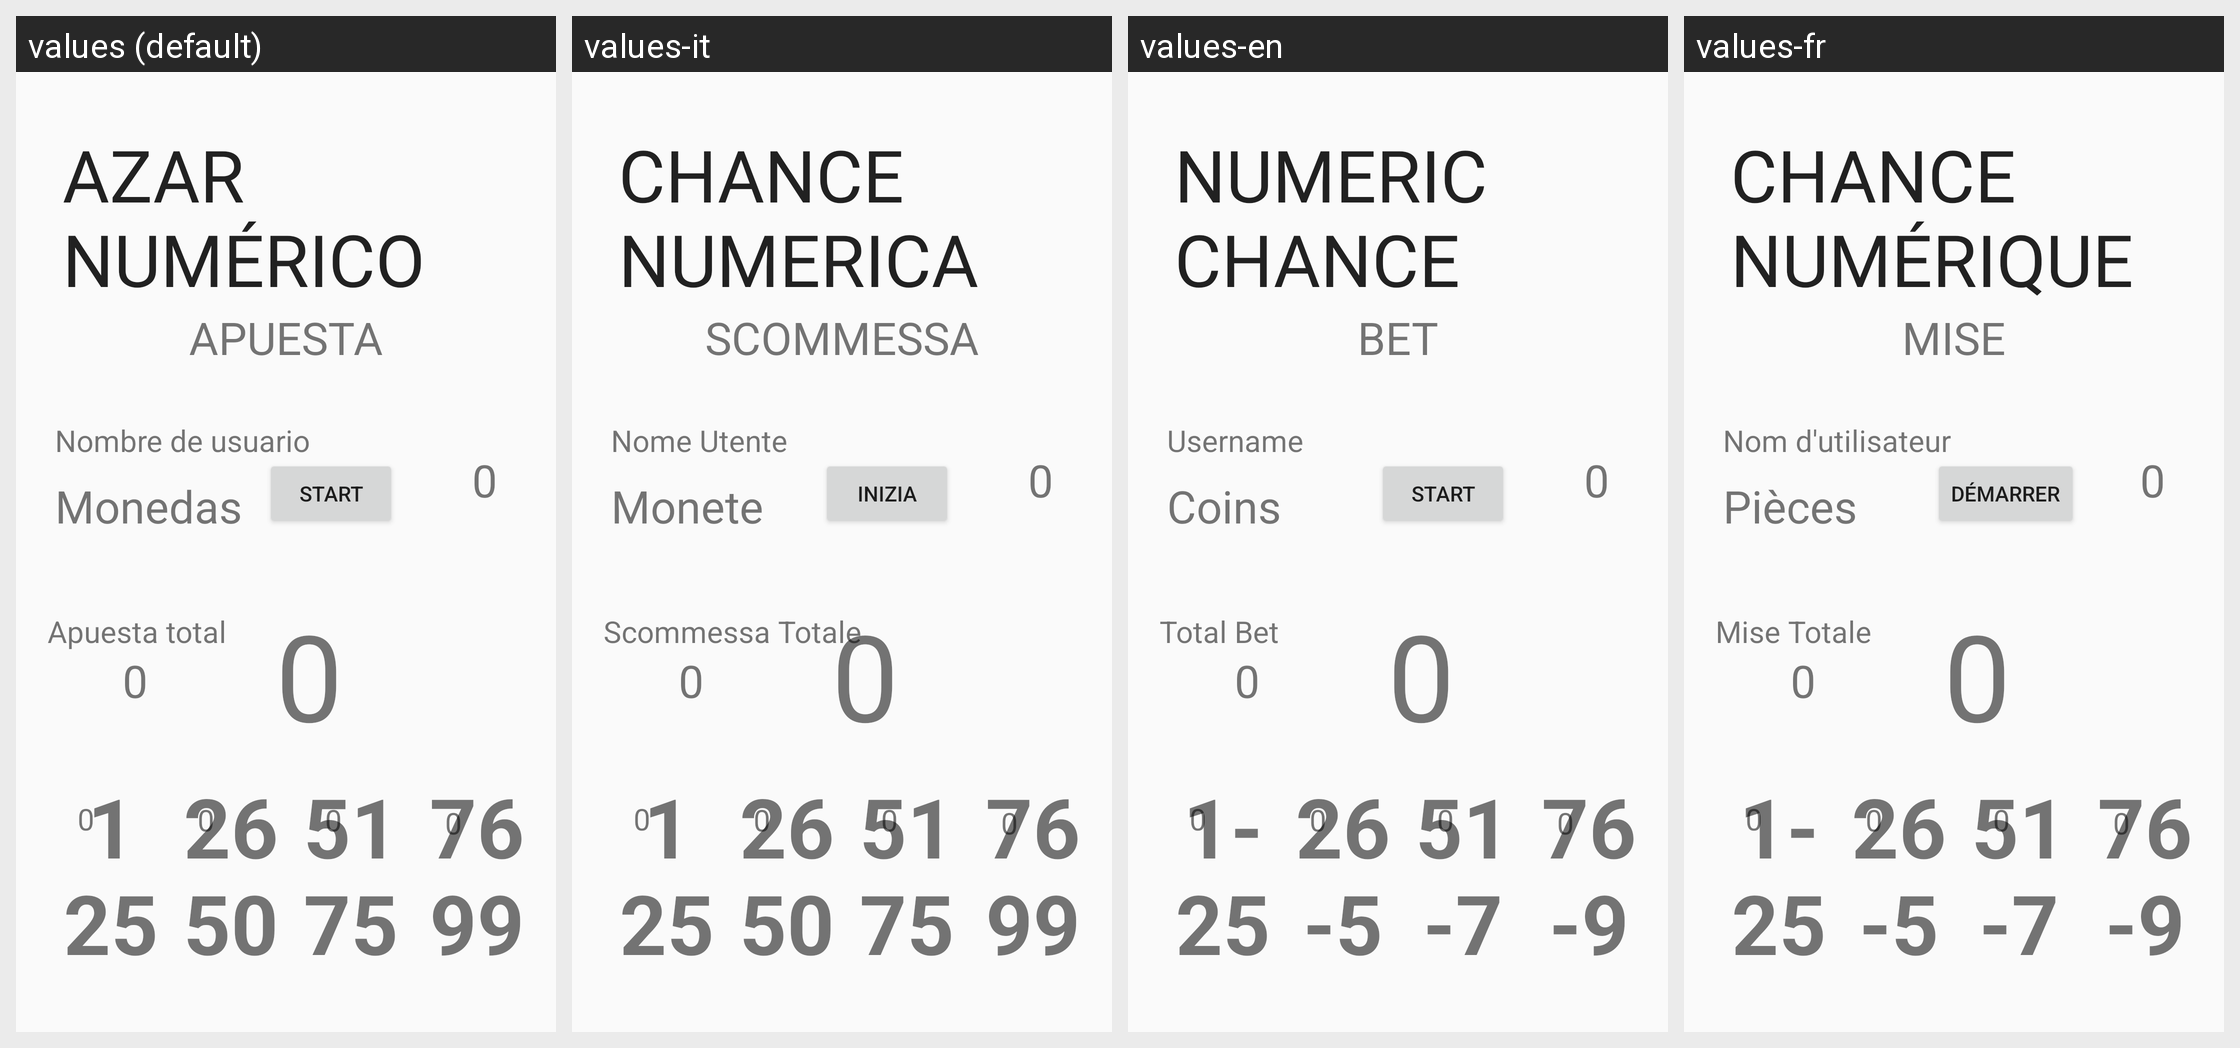

This grid shows one Android layout under several languages. Give, for every string resource on the screen, its name, the default text and each shown locale's text.
Android screen res/layout/activity_single_player.xml rendered under 4 locales, left to right: values (default), values-it, values-en, values-fr. Device: Nexus 5 (rendered at 1080×1920; each locale shown at half size, 540×960, under a caption strip naming it); theme Theme.AzarNumerico.
Other locales in the repository, not shown: values-pt.
Strings drawn on this screen, with the default value and each locale's value (text and hints the layout hard-codes, and strings that could not be matched under every locale, appear in the picture but are not listed):

azar_numerico
  values: AZAR NUMÉRICO
  values-it: CHANCE NUMERICA
  values-en: NUMERIC CHANCE
  values-fr: CHANCE NUMÉRIQUE

bet
  values: APUESTA
  values-it: SCOMMESSA
  values-en: BET
  values-fr: MISE

userName
  values: Nombre de usuario
  values-it: Nome Utente
  values-en: Username
  values-fr: Nom d'utilisateur

actualCoins
  values: Monedas
  values-it: Monete
  values-en: Coins
  values-fr: Pièces

totalBet
  values: Apuesta total
  values-it: Scommessa Totale
  values-en: Total Bet
  values-fr: Mise Totale

randomNumber
  values: 0
  values-it: 0
  values-en: 0
  values-fr: 0

clock
  values: 0
  values-it: 0
  values-en: 0
  values-fr: 0

_1_25
  values: 1 25
  values-it: 1 25
  values-en: 1-25
  values-fr: 1-25

_26_50
  values: 26 50
  values-it: 26 50
  values-en: 26-50
  values-fr: 26-50

_51_75
  values: 51 75
  values-it: 51 75
  values-en: 51-75
  values-fr: 51-75

_76_99
  values: 76 99
  values-it: 76 99
  values-en: 76-99
  values-fr: 76-99

start
  values: START
  values-it: INIZIA
  values-en: START
  values-fr: DÉMARRER
